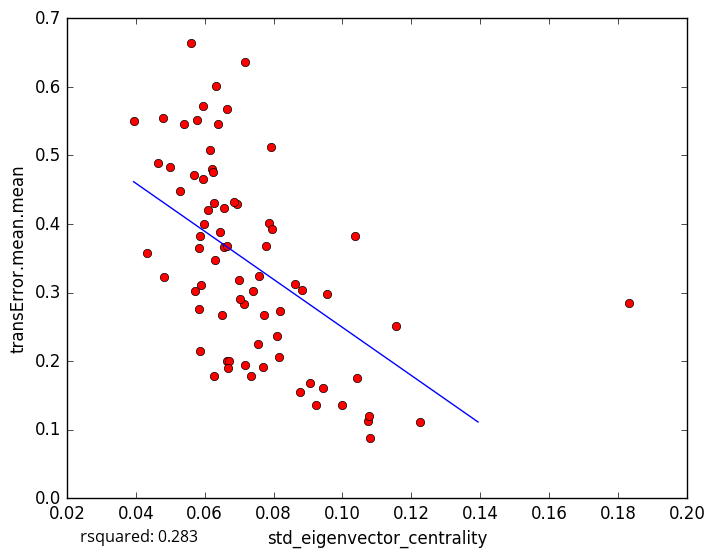

Data behind this chart, as committed beside it:
std_eigenvector_centrality, transError.mean.mean
0.06169, 0.5077
0.06288, 0.3475
0.07359, 0.178
0.1224, 0.1115
0.1, 0.1357
0.06651, 0.5679
0.04999, 0.4835
0.0583, 0.3648
0.07726, 0.2668
0.09236, 0.136
0.09424, 0.1603
0.1073, 0.1133
0.1077, 0.1205
0.09064, 0.1686
0.1043, 0.1753
0.1154, 0.251
0.06504, 0.2671
0.05832, 0.2757
0.05948, 0.5723
0.07882, 0.4019
0.04801, 0.5548
0.06332, 0.601
0.0695, 0.4286
0.05393, 0.5456
0.07952, 0.3928
0.0794, 0.5119
0.1036, 0.3829
0.06214, 0.4801
0.06647, 0.2006
0.05865, 0.2147
0.05888, 0.3106
0.07181, 0.6358
0.04332, 0.3572
0.0481, 0.3222
0.05712, 0.3029
0.05271, 0.4476
0.108, 0.08796
0.06704, 0.2002
0.06456, 0.3886
0.0956, 0.2974
0.05591, 0.664
0.0577, 0.5511
0.08633, 0.313
0.06842, 0.4319
0.05954, 0.4659
0.05704, 0.4714
0.07011, 0.3177
0.06551, 0.3662
0.07415, 0.302
0.05988, 0.4004
0.08146, 0.2053
0.07166, 0.1943
0.08177, 0.2737
0.06094, 0.4201
0.07569, 0.3235
0.06257, 0.4299
0.07782, 0.3673
0.07151, 0.2839
0.07549, 0.2244
0.07684, 0.1912
... 14 more rows
